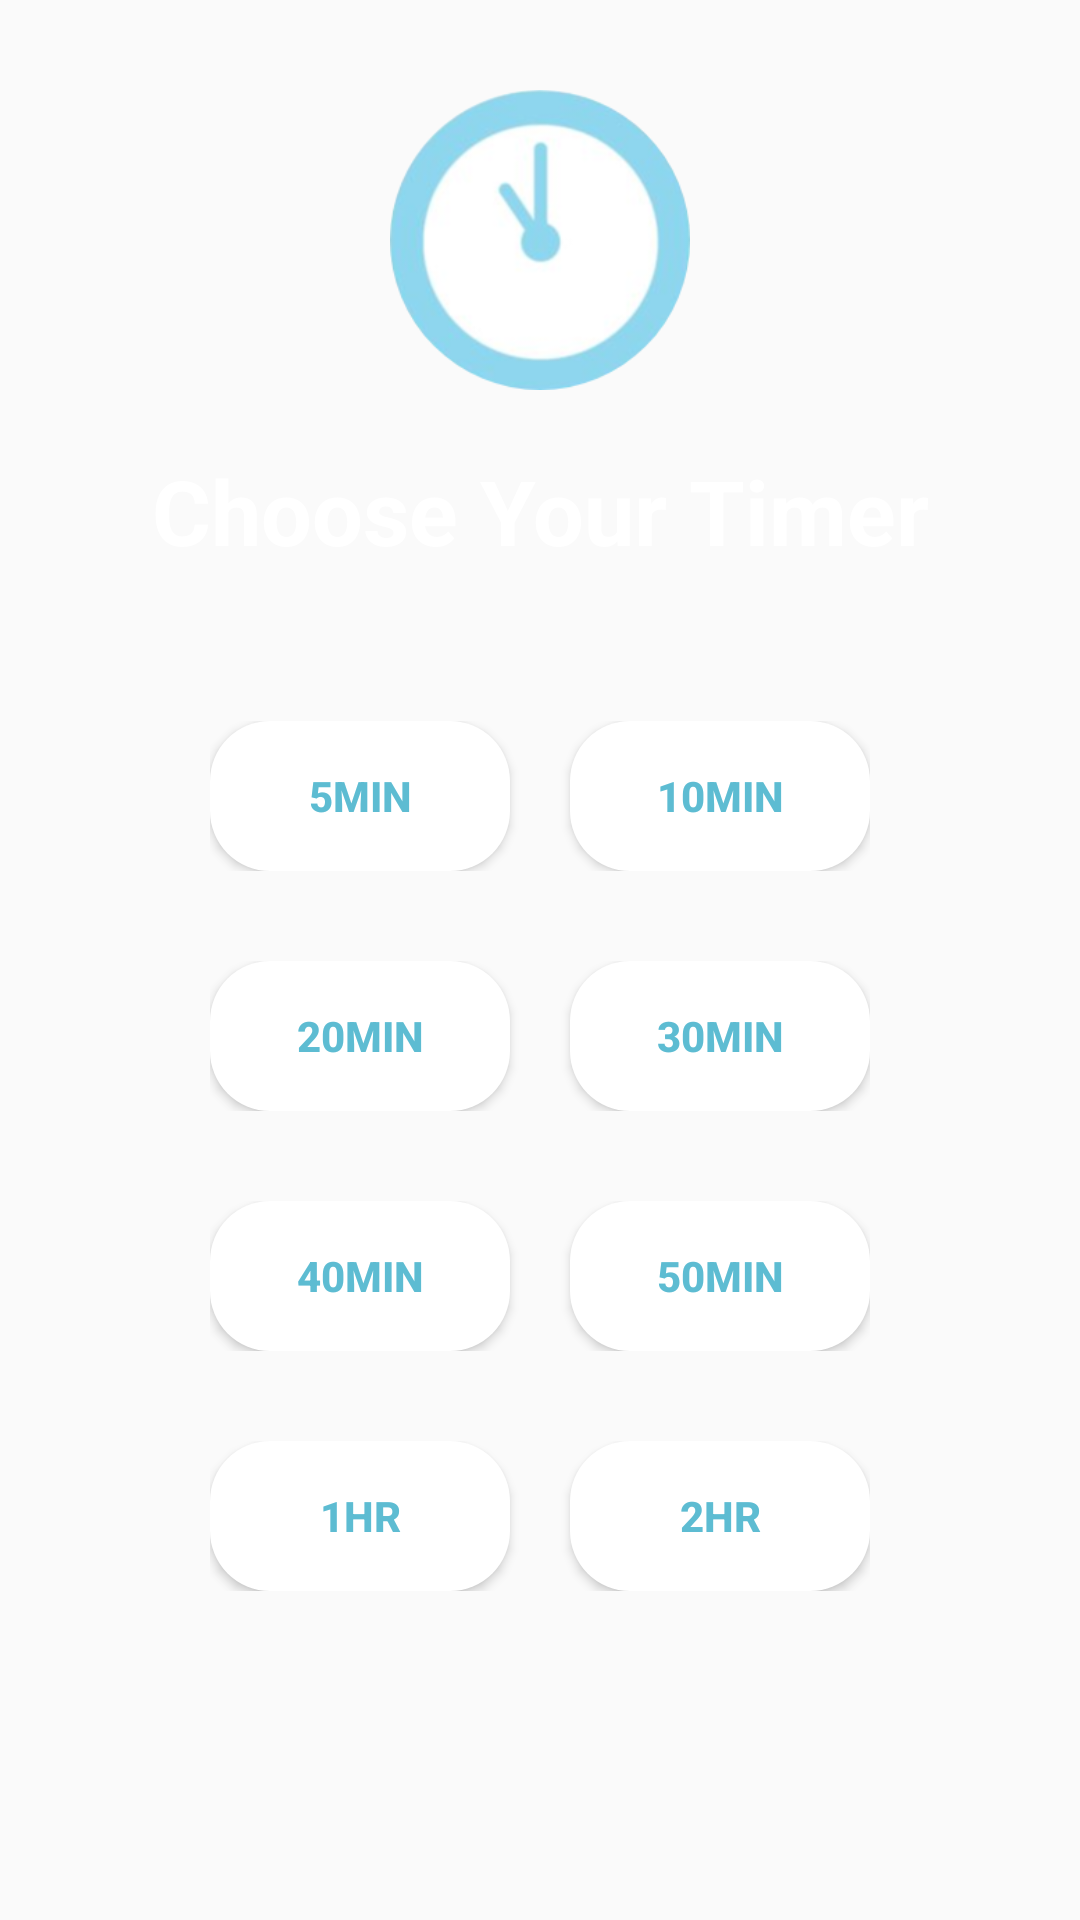

This screen was rendered from an Android layout file. Write that file and the resources it references.
<!-- AndroidManifest.xml: application theme AppTheme -->
<!-- res/layout/activity_player_modal.xml -->
<?xml version="1.0" encoding="utf-8"?>
<RelativeLayout xmlns:android="http://schemas.android.com/apk/res/android"
    android:layout_width="match_parent"
    android:layout_height="match_parent"
    android:background="@drawable/s1"
    android:orientation="vertical"
    android:layout_gravity="center"
    >

    <ScrollView
        android:layout_width="match_parent"
        android:layout_height="match_parent"
        >
        <LinearLayout
            android:id="@+id/linear1"
            android:layout_width="match_parent"
            android:layout_height="match_parent"
            android:layout_below ="@+id/txt_sleep"
            android:orientation="vertical"
            android:paddingBottom="100dp"
            >
    <ImageView
        android:layout_width="100dp"
        android:layout_height="100dp"
        android:layout_gravity="center"
        android:src="@drawable/watch"
        android:layout_marginTop="30dp"
        >

    </ImageView>
    <TextView
        android:id="@+id/txt_dia"
        android:layout_width="match_parent"
        android:layout_height="wrap_content"
        android:layout_gravity="center"
        android:layout_margin="20dp"
        android:textAlignment="center"
        android:text="Choose Your Timer"
        android:textColor="@android:color/white"
        android:textSize="30dp"
        android:textStyle="bold"/>


    <LinearLayout
        android:layout_width="wrap_content"
        android:layout_height="wrap_content"
        android:layout_gravity="center"
        android:layout_marginTop="30dp"
        android:orientation="horizontal"
        >

        <Button
            android:id="@+id/min5"
            android:layout_width="100dp"
            android:layout_height="50dp"
            android:background="@drawable/button_background"
            android:clickable="true"
            android:text="5min"
            android:textColor="#5DBCD2"
            android:radius="10dp"
            android:textStyle="bold" />

        <Button
            android:id="@+id/min10"
            android:layout_width="100dp"
            android:layout_height="50dp"
            android:layout_marginLeft="20dp"
            android:background="@drawable/button_background"
            android:clickable="true"
            android:text="10min"
            android:textColor="#5DBCD2"
            android:textStyle="bold" />


    </LinearLayout>

    <LinearLayout
        android:layout_width="wrap_content"
        android:layout_height="wrap_content"
        android:layout_gravity="center"
        android:layout_marginTop="30dp"
        android:orientation="horizontal"
        >



        <Button
            android:id="@+id/min20"
            android:layout_width="100dp"
            android:layout_height="50dp"
            android:background="@drawable/button_background"
            android:clickable="true"
            android:text="20min"
            android:textColor="#5DBCD2"
            android:textStyle="bold"
            />
        <Button
            android:id="@+id/min30"
            android:layout_width="100dp"
            android:layout_height="50dp"
            android:background="@drawable/button_background"
            android:clickable="true"
            android:layout_marginLeft="20dp"
            android:text="30min"
            android:textColor="#5DBCD2"
            android:radius="10dp"
            android:textStyle="bold" />
    </LinearLayout>


    <LinearLayout
        android:layout_width="wrap_content"
        android:layout_height="wrap_content"
        android:layout_gravity="center"
        android:layout_marginTop="30dp"
        android:orientation="horizontal"
        >



        <Button
            android:id="@+id/min40"
            android:layout_width="100dp"
            android:layout_height="50dp"
            android:background="@drawable/button_background"
            android:clickable="true"
            android:text="40min"
            android:textColor="#5DBCD2"
            android:textStyle="bold" />

        <Button
            android:id="@+id/min50"
            android:layout_width="100dp"
            android:layout_height="50dp"
            android:layout_marginLeft="20dp"
            android:background="@drawable/button_background"
            android:clickable="true"
            android:text="50min"
            android:textColor="#5DBCD2"
            android:textStyle="bold" />
    </LinearLayout>

    <LinearLayout
        android:layout_width="wrap_content"
        android:layout_height="wrap_content"
        android:layout_gravity="center"
        android:layout_marginTop="30dp"
        android:orientation="horizontal"
        >

        <Button
            android:id="@+id/min60"
            android:layout_width="100dp"
            android:layout_height="50dp"
            android:background="@drawable/button_background"
            android:clickable="true"
            android:text="1Hr"
            android:textColor="#5DBCD2"
            android:radius="10dp"
            android:textStyle="bold" />

        <Button
            android:id="@+id/min120"
            android:layout_width="100dp"
            android:layout_height="50dp"
            android:layout_marginLeft="20dp"
            android:background="@drawable/button_background"
            android:clickable="true"
            android:text="2Hr"
            android:textColor="#5DBCD2"
            android:textStyle="bold" />


        </LinearLayout>
        </LinearLayout>
    </ScrollView>



</RelativeLayout>
<!-- resources referenced by this layout -->
<resources>
  <!-- drawable button_background (drawable) -->
  <?xml version="1.0" encoding="utf-8"?>
  <shape xmlns:android="http://schemas.android.com/apk/res/android">
      android:shape="rectangle"
      >
      <solid android:color="@color/img_btn_background" />
      <corners android:radius="20dp" />
  </shape>
  <!-- drawable watch: png bitmap (drawable, 39229 bytes) -->
  <style name="AppTheme" parent="Theme.AppCompat.Light.NoActionBar">
          
          <item name="colorPrimary">@color/transparent</item>
          <item name="colorPrimaryDark">@color/transparent</item>
          <item name="colorAccent">@color/transparent</item>
          <item name="android:windowTranslucentStatus">true</item>
          <item name="android:windowTranslucentNavigation">true</item>
      </style>
  <color name="img_btn_background">#FFFFFFFF</color>
  <color name="transparent">#00FFFFFF</color>
</resources>
